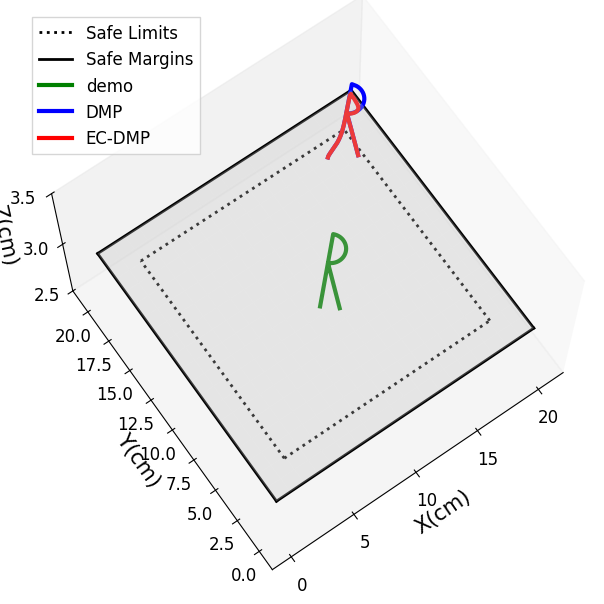

Here is the Python script that generated this plot:
import numpy as np
from scipy import interpolate
from scipy.spatial.transform import Rotation as R
from scipy.spatial.transform import Slerp
import copy

class CartesianDMP():
    
    def __init__(self,N_bf=300,alphaz=4.0,betaz=1.0,orientation=False):
        
        self.alphax = 1.0
        self.alphaz = alphaz
        self.betaz = betaz
        self.N_bf = N_bf # number of basis functions
        self.tau = 1.0 # temporal scaling

        self.phase = 1.0 # initialize phase variable

       

    def imitate(self, pose_demo, sampling_rate=100, oversampling=True):
        
        self.T = pose_demo.shape[0] / sampling_rate

        print(self.T)        
        if not oversampling:
            self.N = pose_demo.shape[0]
            self.dt = self.T / self.N
            self.x = pose_demo[:,:3]
            
        else:
            self.N = 10*pose_demo.shape[0] # 10-fold oversample
            print(self.N) 
            self.dt = self.T / self.N
            print(f"self.T is: {self.T}; self.dt is:{self.dt}")

            t = np.linspace(0.0,self.T,pose_demo[:,0].shape[0])
            self.x_des = np.zeros([self.N,3])
            for d in range(3):
                x_interp = interpolate.interp1d(t,pose_demo[:,d])
                for n in range(self.N):
                    self.x_des[n,d] = x_interp(n * self.dt)
                
        # Centers of basis functions 
        self.c = np.ones(self.N_bf) 
        c_ = np.linspace(0,self.T,self.N_bf)
        for i in range(self.N_bf):
            self.c[i] = np.exp(-self.alphax *c_[i])

        # Widths of basis functions 
        # (as in https://github.com/studywolf/pydmps/blob/80b0a4518edf756773582cc5c40fdeee7e332169/pydmps/dmp_discrete.py#L37)
        self.h = np.ones(self.N_bf) * self.N_bf**1.5 / self.c / self.alphax

        self.dx_des = np.gradient(self.x_des,axis=0)/self.dt
        self.ddx_des = np.gradient(self.dx_des,axis=0)/self.dt

        # Initial and final orientation
        self.x0 = self.x_des[0,:]
        self.dx0 = self.dx_des[0,:] 
        self.ddx0 = self.ddx_des[0,:]
        self.xT = self.x_des[-1,:]

        # Initialize the DMP
        self.x = copy.deepcopy(self.x0)
        self.dx = copy.deepcopy(self.dx0)
        self.ddx = copy.deepcopy(self.ddx0)

        # Evaluate the phase variable
        # self.phase = np.exp(-self.alphax*np.linspace(0.0,self.T,self.N))

        # Evaluate the forcing term
        forcing_target_pos = self.tau*self.ddx_des - self.alphaz*(self.betaz*(self.xT-self.x_des) - self.dx_des)
        self.fit_dmp(forcing_target_pos)
        
        return self.x_des
    
    def RBF(self, phase):

        if type(phase) is np.ndarray:
            return np.exp(-self.h*(phase[:,np.newaxis]-self.c)**2)
        else:
            return np.exp(-self.h*(phase-self.c)**2)

    def forcing_function_approx(self,weights,phase,xT=1,x0=0):

        BF = self.RBF(phase)
        if type(phase) is np.ndarray:
            return np.dot(BF,weights)*phase/np.sum(BF,axis=1)
        else:
            return np.dot(BF,weights)*phase/np.sum(BF)
    
    def fit_dmp(self,forcing_target):

        phase = np.exp(-self.alphax*np.linspace(0.0,self.T,self.N))
        BF = self.RBF(phase)
        X = BF*phase[:,np.newaxis]/np.sum(BF,axis=1)[:,np.newaxis]

        self.weights_pos = np.zeros([self.N_bf,3])

        # for d in range(3):
        #     self.weights_pos[:,d] = np.dot(np.linalg.pinv(X),forcing_target[:,d])

        regcoef = 0.01
        for d in range(3):        
            self.weights_pos[:,d] = np.dot(np.dot(np.linalg.pinv(np.dot(X.T,(X)) + \
                                    regcoef * np.eye(X.shape[1])),X.T),forcing_target[:,d].T) 

    def reset(self):
        
        self.phase = 1.0
        self.x = copy.deepcopy(self.x0)
        self.dx = copy.deepcopy(self.dx0)
        self.ddx = copy.deepcopy(self.ddx0)

        self.min_x = [0,0,-10]
        self.max_x= [20,20,10]
        self.d0 = [2,2,2]
        self.k = [1,2,20]



    def step(self, disturbance=None):
        
        disturbance_pos = np.zeros(3)
        disturbance_ori = np.zeros(3)

        if disturbance is None:
            disturbance = np.zeros(6)
        else:
            disturbance_pos = disturbance[:3]
            disturbance_ori = disturbance[3:]
        
        self.phase += (-self.alphax * self.tau * self.phase) * (self.T/self.N)
        forcing_term_pos = self.forcing_function_approx(self.weights_pos,self.phase)

        self.ddx = self.alphaz * (self.betaz * (self.xT - self.x) - self.dx) + forcing_term_pos + disturbance_pos
        self.dx += self.ddx * self.dt * self.tau
        self.x += self.dx * self.dt * self.tau

      
        return copy.deepcopy(self.x), copy.deepcopy(self.dx), copy.deepcopy(self.ddx)

    def rollout(self,tau=1.0,x0=None,xT=None):

        x_rollout = np.zeros([self.N,3])
        dx_rollout = np.zeros([self.N,3])
        ddx_rollout = np.zeros([self.N,3])

        self.x0  = x0
        
        if xT is None:
            xT = self.xT

        x_rollout[0,:] = self.x0
        dx_rollout[0,:] = self.dx0
        ddx_rollout[0,:] = self.ddx0

        
        
        if xT is None:
            xT = self.xT
        
        phase = np.exp(-self.alphax*tau*np.linspace(0.0,self.T,self.N))

        # Position forcing term
        forcing_term_pos = np.zeros([self.N,3])
        print(forcing_term_pos.shape)
        for d in range(3):
            forcing_term_pos[:,d] = self.forcing_function_approx(
                self.weights_pos[:,d],phase,xT[d],self.x0[d])
            

        for d in range(3):
            for n in range(1,self.N):
            
                ddx_rollout[n,d] = self.alphaz*(self.betaz*(xT[d]-x_rollout[n-1,d]) - \
                                               dx_rollout[n-1,d]) + forcing_term_pos[n,d] 
                dx_rollout[n,d] = dx_rollout[n-1,d] + tau*ddx_rollout[n-1,d]*self.dt
                x_rollout[n,d] = x_rollout[n-1,d] + tau*dx_rollout[n-1,d]*self.dt
        
        # Get orientation rollout

        return x_rollout,dx_rollout,ddx_rollout
    
    def rollout_ECDMP(self,tau=1.0,x0=None,xT=None):

        x_rollout = np.zeros([self.N,3])
        dx_rollout = np.zeros([self.N,3])
        ddx_rollout = np.zeros([self.N,3])

        self.x0  = x0
        
        if xT is None:
            xT = self.xT

        x_rollout[0,:] = self.x0
        dx_rollout[0,:] = self.dx0
        ddx_rollout[0,:] = self.ddx0


        
        phase = np.exp(-self.alphax*tau*np.linspace(0.0,self.T,self.N))

        # Position forcing term
        forcing_term_pos = np.zeros([self.N,3])
        for d in range(3):
            forcing_term_pos[:,d] = self.forcing_function_approx(
                self.weights_pos[:,d],phase,xT[d],self.x0[d])
        print(forcing_term_pos[:,d].shape)
            
        min_x = [0,0,-10]
        max_x= [20,20,10]
        d0 = [2,2,2]
        k = [1,2,20]
        for d in range(3):
            for n in range(1,self.N):

                if x_rollout[n-1,d]-min_x[d] < d0[d]:
                    u = k[d] * (1/(x_rollout[n-1,d]-min_x[d])-1/d0[d])*(1/(x_rollout[n-1,d]-min_x[d])**2)
                elif max_x[d]-x_rollout[n-1,d] < d0[d]:
                    u = k[d] * (1/d0[d]-1/(max_x[d]-x_rollout[n-1,d]))*(1/(max_x[d]-x_rollout[n-1,d])**2)
                else:
                    u = 0

                ddx_rollout[n,d] = self.alphaz*(self.betaz*(xT[d]-x_rollout[n-1,d]) - \
                                               dx_rollout[n-1,d]) + forcing_term_pos[n,d]+u
                dx_rollout[n,d] = dx_rollout[n-1,d] + tau*ddx_rollout[n-1,d]*self.dt
                x_rollout[n,d] = x_rollout[n-1,d] + tau*dx_rollout[n-1,d]*self.dt
        
        # Get orientation rollout

        return x_rollout,dx_rollout,ddx_rollout


# Test

if __name__ == "__main__":

    import matplotlib.pyplot as plt
    import matplotlib as mpl

    plt.rcParams['axes.unicode_minus'] = False#使用上标小标小一字号
    plt.rcParams['font.sans-serif']=['Times New Roman']

    mpl.rcParams['font.sans-serif'] = ['STZhongsong']    # 指定默认字体：解决plot不能显示中文问题
    mpl.rcParams['axes.unicode_minus'] = False  

    plt.rcParams['axes.unicode_minus'] = False#使用上标小标小一字号
    plt.rcParams['font.sans-serif']=['Times New Roman']

    font1={'family': 'Times New Roman', 'weight': 'light', 'size': 12}
    plt.figure(figsize=(8, 6))
    plt.rcParams['xtick.direction'] = 'in'
    plt.rcParams['ytick.direction'] = 'in'



    demo = np.zeros([300,3])
    t2 = np.linspace(0,1,100)


    # demo[:,0] = np.cos(8*t2)
    # demo[:,1] = np.sin(12*t2)
    # demo[:,2] = -np.sin(10*t2)

    tra1x = np.zeros(100)
    tra1y = np.linspace(0,5,100)

    tra2x = np.sin(np.linspace(0,np.pi,100,endpoint=True))
    tra2y = 4 + np.cos(np.linspace(0,np.pi,100,endpoint=True))  

    tra3x = np.linspace(0,1.25,100)
    tra3y = np.linspace(3,0.1,100)

    tra_x = np.hstack((tra1x,tra2x,tra3x))
    tra_y = np.hstack((tra1y,tra2y,tra3y))
    tra_z = np.ones(300)*3

    demo[:,0] = tra_x+9
    demo[:,1] = tra_y+7.5
    demo[:,2] = tra_z 

    rot = np.ones((2,2))
    print(rot)
    rot[0] = [np.cos(-np.pi/4),-np.sin(-np.pi/4)]
    rot[1] = [np.sin(-np.pi/4),np.cos(-np.pi/4)]

    x0 = demo[:,:2]
    print(x0.shape)

    x1 = np.ones((300,2))
    for n in range(300):
        print(rot,x0[n])
        x1[n] = np.matmul(rot,x0[n])

    demo[:,0] = x1[:,0]-2
    demo[:,1] = x1[:,1]+10


    dmp = CartesianDMP(alphaz=25.0,betaz=25.0/4.0,orientation=False)
    x_des = dmp.imitate(demo)
    print(x_des[0],x_des[-1])

    # 生成泛化轨迹
    x_rollout, _, _ = dmp.rollout(x0=[16,17,3],xT=[17.7,16,3])
    x_rollout2, _, _ = dmp.rollout_ECDMP(x0=[16,17,3],xT=[17.7,16,3])

    
    np.savetxt(r'D:\大论文\实验代码\Joing_dmps\numerical_test\case3\x_des', x_des)
    np.savetxt(r'D:\大论文\实验代码\Joing_dmps\numerical_test\case3\dmp', x_rollout)
    np.savetxt(r'D:\大论文\实验代码\Joing_dmps\numerical_test\case3\ec-dmp', x_rollout2)
    
    # 绘制三维图
    ax3 = plt.axes(projection='3d')
    
    # 二元函数定义域平面
    x = np.linspace(0, 20, 20)
    y = np.linspace(0, 20, 20)
    X, Y = np.meshgrid(x, y)

    ax3.plot_surface(X,
                Y,
                Z=X*0+3,
                color='white',
                alpha=0.3 )
    
    ax3.set_xlabel('X(cm)', fontsize=15)
    ax3.set_ylabel('Y(cm)', fontsize=15)
    ax3.set_zlabel('Z(cm)', fontsize=15) 

    ax3.grid(False)

    ax3.tick_params(axis='x', labelsize=12)
    ax3.tick_params(axis='y', labelsize=12)
    ax3.tick_params(axis='z', labelsize=12)
    ax3.set_zlim(2.9,3.1)

    z_demo = np.ones(200)*3
    # # 安全裕度
    ax3.plot(np.ones(200)*2, np.linspace(2,18,200), z_demo,'black', linestyle=':' ,linewidth=2, label='Safe Limits')
    ax3.plot(np.ones(200)*18, np.linspace(2,18,200), z_demo,'black', linestyle=':' ,linewidth=2)
    ax3.plot( np.linspace(2,18,200), np.ones(200)*2,z_demo,'black', linestyle=':' ,linewidth=2)
    ax3.plot( np.linspace(2,18,200),np.ones(200)*18, z_demo,'black', linestyle=':' ,linewidth=2)
    # 安全边界
    ax3.plot(np.ones(200)*0, np.linspace(0,20,200), z_demo, 'black', linewidth=2, label='Safe Margins')
    ax3.plot(np.ones(200)*20, np.linspace(0,20,200), z_demo, 'black' ,linewidth=2)
    ax3.plot( np.linspace(0,20,200), np.ones(200)*0,z_demo, 'black' ,linewidth=2)
    ax3.plot( np.linspace(0,20,200),np.ones(200)*20, z_demo, 'black' ,linewidth=2)
    # 演示轨迹与泛化轨迹 
    ax3.plot(x_des[:,0], x_des[:,1], x_des[:,2],'g',linewidth=3, label='demo')
    ax3.plot(x_rollout[:,0],x_rollout[:,1], x_rollout[:,2],'b',linewidth=3, label='DMP')
    ax3.plot(x_rollout2[:,0],x_rollout2[:,1], x_rollout2[:,2],'r',linewidth=3, label='EC-DMP')

    # ax3.set_xticks([0,2,10,18,20])
    # ax3.set_yticks([0,2,10,18,20])
    ax3.set_zticks([2.5,3,3.5])
    
    plt.legend(loc=2,prop = {'size':12},
        ncols=1, shadow=False, fancybox=False)
    ax3.view_init(elev=70, azim=-125)
    plt.subplots_adjust(left=0.0, bottom=0.05, right=0.9, top=1.0,hspace=0.1,wspace=0.1)
    # plt.savefig('case4.png',dpi=600)
    plt.show()
